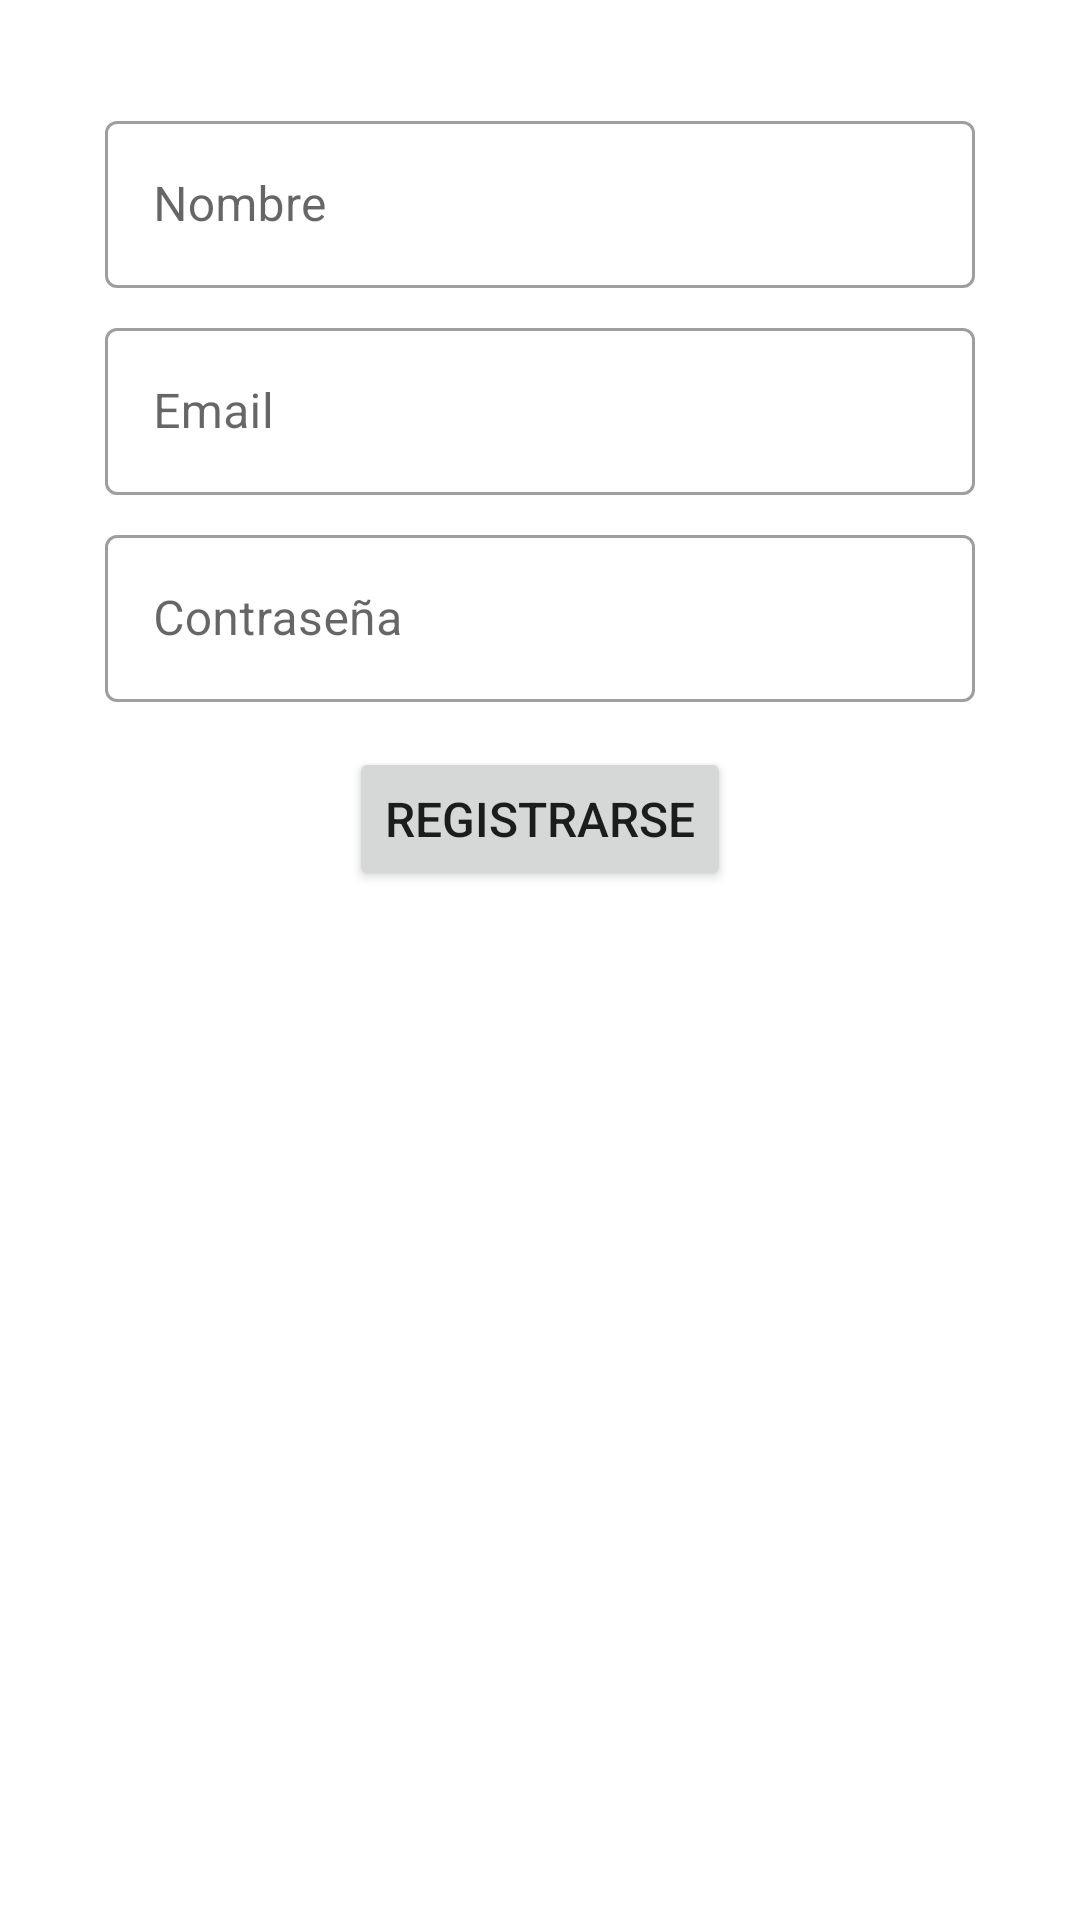

Produce the Android XML layout that renders to this screen, including the resource entries it uses.
<!-- AndroidManifest.xml: application theme Theme.AppMenu -->
<!-- res/layout/activity_signup.xml -->
<?xml version="1.0" encoding="utf-8"?>
<RelativeLayout xmlns:android="http://schemas.android.com/apk/res/android"
    xmlns:tools="http://schemas.android.com/tools"
    android:layout_width="match_parent"
    android:layout_height="match_parent"
    tools:context=".AuthActivity">

    <LinearLayout
        android:id="@+id/signUpInputs"
        android:layout_width="match_parent"
        android:layout_height="wrap_content"
        android:orientation="vertical"
        android:paddingHorizontal="30dp"
        android:paddingVertical="15dp"
        android:layout_marginTop="20dp">
        <com.google.android.material.textfield.TextInputLayout
            android:id="@+id/editTextNameLayout"
            style="@style/Widget.MaterialComponents.TextInputLayout.OutlinedBox"
            android:layout_width="match_parent"
            android:layout_height="wrap_content"
            android:hint="@string/nombre"
            android:paddingHorizontal="5dp">
            <com.google.android.material.textfield.TextInputEditText
                android:id="@+id/editTextName"
                android:layout_width="match_parent"
                android:layout_height="wrap_content"
                android:singleLine="true"/>
        </com.google.android.material.textfield.TextInputLayout>

        <Space
            android:layout_width="match_parent"
            android:layout_height="8dp" />

        <com.google.android.material.textfield.TextInputLayout
            android:id="@+id/editTextEmailLayout"
            style="@style/Widget.MaterialComponents.TextInputLayout.OutlinedBox"
            android:layout_width="match_parent"
            android:layout_height="wrap_content"
            android:hint="@string/email"
            android:paddingHorizontal="5dp">
            <com.google.android.material.textfield.TextInputEditText
                android:id="@+id/editTextEmail"
                android:layout_width="match_parent"
                android:layout_height="wrap_content"
                android:singleLine="true"/>
        </com.google.android.material.textfield.TextInputLayout>

        <Space
            android:layout_width="match_parent"
            android:layout_height="8dp" />

        <com.google.android.material.textfield.TextInputLayout
            android:id="@+id/editTextPasswordLayout"
            style="@style/Widget.MaterialComponents.TextInputLayout.OutlinedBox"
            android:layout_width="match_parent"
            android:layout_height="wrap_content"
            android:hint="@string/contrasena"
            android:paddingHorizontal="5dp">
            <com.google.android.material.textfield.TextInputEditText
                android:id="@+id/editTextPassword"
                android:layout_width="match_parent"
                android:layout_height="wrap_content"
                android:singleLine="true"
                android:inputType="textPassword"/>
        </com.google.android.material.textfield.TextInputLayout>
    </LinearLayout>

    <Button
        android:id="@+id/signUpButton"
        android:layout_width="wrap_content"
        android:layout_height="wrap_content"
        android:text="@string/registrarse"
        android:textSize="16sp"
        android:onClick="signUp"
        android:layout_below="@+id/signUpInputs"
        android:layout_centerHorizontal="true"/>
</RelativeLayout>
<!-- resources referenced by this layout -->
<resources>
  <string name="contrasena">Contraseña</string>
  <string name="email">Email</string>
  <string name="nombre">Nombre</string>
  <string name="registrarse">Registrarse</string>
  <style name="Theme.AppMenu" parent="Theme.MaterialComponents.DayNight.DarkActionBar">
          
          <item name="colorPrimary">@color/purple_500</item>
          <item name="colorPrimaryVariant">@color/purple_700</item>
          <item name="colorOnPrimary">@color/white</item>
          
          <item name="colorSecondary">@color/teal_200</item>
          <item name="colorSecondaryVariant">@color/teal_700</item>
          <item name="colorOnSecondary">@color/black</item>
          
          <item name="android:statusBarColor" tools:targetApi="l">?attr/colorPrimaryVariant</item>
          
      </style>
  <color name="purple_500">#2848DE</color>
  <color name="purple_700">#1C37B7</color>
  <color name="white">#FFFFFFFF</color>
  <color name="teal_200">#7891FF</color>
  <color name="teal_700">#309B9B</color>
  <color name="black">#FF000000</color>
</resources>
